Run: headless pygame with SDL's dummy video driver; simulated clock (each Clock.tick advances the game by its frame time, no real sleeping); random seed 0; keys injected as events and as key.get_pressed() state; no mouse input.
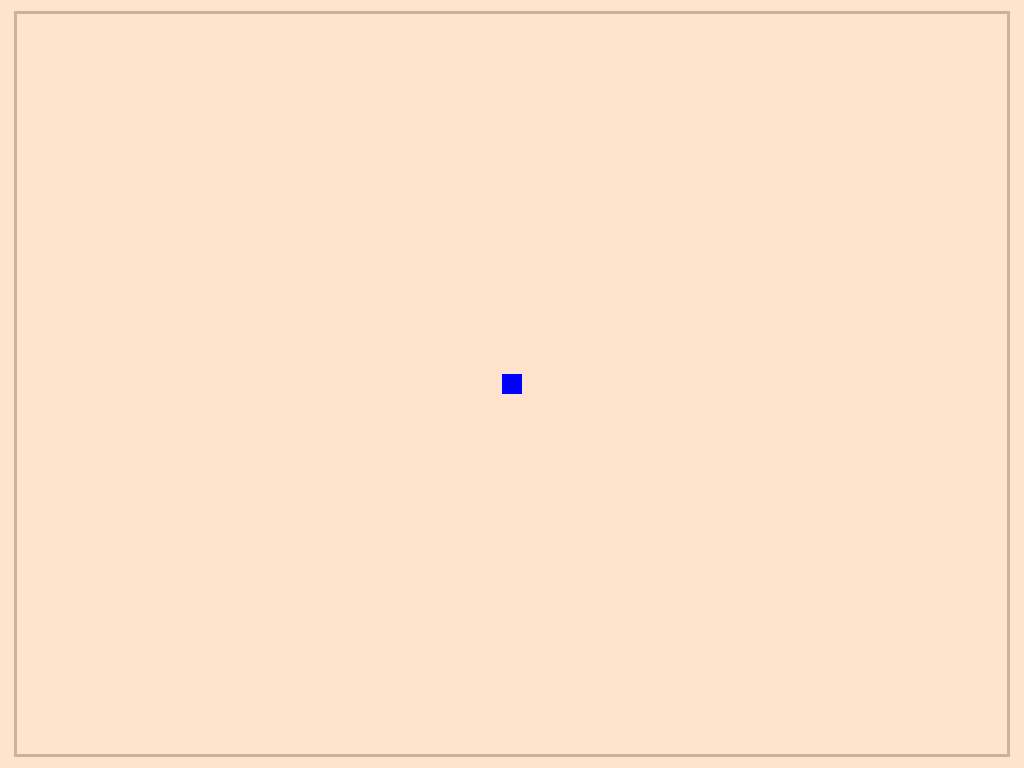
Frame 1 of 2 · flips 1–60 · no input
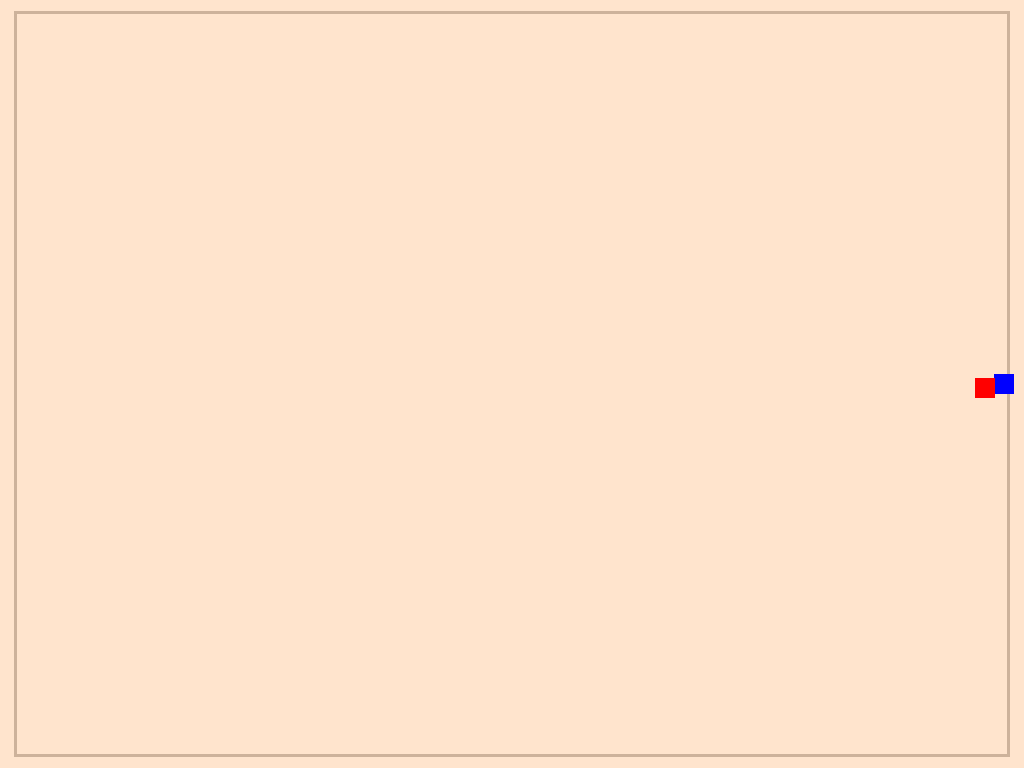
Frame 2 of 2 · flips 61–180 · tapped SPACE, RETURN · held RIGHT (→), D (game ended)

The pygame program that drew these frames:

import pygame as pg
import sys
import random as rnd
import math as m
pg.init()

screen = pg.display.set_mode((1024, 768))

def draw_back():
    '''отвечает за отрисовку окружения''' 
    color_back = (255, 228, 205)
    color_border = (205, 178, 155)
    border = pg.Rect(14, 11, 996, 746) # граница игрового поля
    screen.fill(color_back)
    pg.draw.rect(screen, color_border, border, 3)
    

class Player:
    def __init__(self):
        '''Автоматически задает свойства модели игрока'''
        self.color_player = (0, 0, 255)
        self.player_model = pg.Rect(502, 374, 20, 20) # моделька игрока - пока квадрат
        self.speed = 6 # скорость игрока
        self.current_player = self.player_model
        self.last_event = None

    def moving(self):
        '''Отвечает за передвижение модели игрока'''
        move_x, move_y = 0, 0

        event = pg.key.get_pressed()
        if event[pg.K_a] and self.player_model.center[0] > 20: # ограничение движения по границе игрового поля
            move_x = -self.speed
        if event[pg.K_d] and self.player_model.center[0] < 1004:
            move_x = self.speed
        if event[pg.K_s] and self.player_model.center[1] < 756:
            move_y = self.speed
        if event[pg.K_w] and self.player_model.center[1] > 21:
            move_y = -self.speed
        self.last_event = event
        
        if move_x != 0 and move_y != 0: # вычисление диагонального вектора при нескольких нажатых клавиш
            length = m.sqrt(move_x**2 + move_y**2)
            move_x = (move_x / length) * self.speed
            move_y = (move_y / length) * self.speed

        self.player_model.move_ip(move_x, move_y)
        pg.draw.rect(screen, self.color_player, self.player_model, 0)
        self.current_player = self.player_model # обновление текущего положения игрока


class Enemy:
    def __init__(self):
        self.color_enemy = (255, 0, 0)
        self.enemys = []
        self.create_time = 2000 # время для спавна следующего противника
        self.last_create_time = 0
        self.speed = 5
        self.player = Player() # подгрузка атрибутов и методов класса Player для расчета движения
        self.current_enemys = self.enemys

    def spawn(self):
        '''спавнит врагов раз в какое-то время''' 
        current_time = pg.time.get_ticks() 
        if current_time - self.last_create_time > self.create_time: 
            k = rnd.randrange(1, 5) 
            i = self._get_random_position(k) # определяем точку спавна с помощью следующей функции
            enemy = pg.Rect(*i, 20, 20)  
            self.enemys.append(enemy) 
            self.last_create_time = current_time 

    def _get_random_position(self, k):
        '''Случайным образом определяет точку спавна противника'''
        if k == 1: 
            return rnd.randrange(1, 1004, 100), 1 
        elif k == 2: 
            return rnd.randrange(1, 1004, 100), 748 
        elif k == 3: 
            return 1, rnd.randrange(1, 748, 100) 
        elif k == 4: 
            return 1004, rnd.randrange(1, 748, 100)

    def moving(self, i):
        '''Определяет законы движения i-ого врага'''
        direction = pg.Vector2(self.player.current_player.center) - pg.Vector2(self.enemys[i].center)
        if direction.length() > 0:
            direction.normalize_ip()
            self.enemys[i].move_ip(direction * self.speed)
        self.current_enemys = self.enemys # обновление текущих положений моделей противников

    def draw(self, i):
        '''Отрисовывает i-ого врага'''
        pg.draw.rect(screen, self.color_enemy, self.enemys[i])


    def kill_player(self, i):
        '''Проверяет касаение моделей игрока и противников'''
        if pg.Rect.colliderect(self.player.current_player, self.enemys[i]):
            # временно
            pg.quit()
            sys.exit()

    def moving_draw_kill(self):
        '''реализует две предыдущих функции для всех врагов'''
        for i in range(len(self.enemys)):
            Enemy.moving(self, i)
            Enemy.draw(self, i)
            Enemy.kill_player(self, i)


class Bullet:
    def __init__(self):
        self.color_bullet = (0, 0, 0)
        self.bullets = []
        self.directions = []
        self.create_time = 1000
        self.last_create_time = -1001 # начальное значение такого чтобы пули спавнились сразу, но это не помогает((
        self.speed = 10
        self.player = Player()
        self.enemy = Enemy()

    def shoot(self): 
        '''Функция для спавна новой пули'''
        current_time = pg.time.get_ticks()  
        event = pg.key.get_pressed()
        if current_time - self.last_create_time > self.create_time: # пули спавнятся с некоторым промежутком времени
            if event[pg.K_UP]: 
                self.directions.append(pg.Vector2(0, -1)) 
                bullet = pg.Rect(*self.player.current_player.midtop, 3, 3) 
                self.bullets.append(bullet) 
            elif event[pg.K_DOWN]: 
                self.directions.append(pg.Vector2(0, 1)) 
                bullet = pg.Rect(*self.player.current_player.midbottom, 3, 3) 
                self.bullets.append(bullet) 
            elif event[pg.K_LEFT]:
                self.directions.append(pg.Vector2(-1, 0)) 
                bullet = pg.Rect(*self.player.current_player.midleft, 3, 3) 
                self.bullets.append(bullet) 
            elif event[pg.K_RIGHT]:
                self.directions.append(pg.Vector2(1, 0)) 
                bullet = pg.Rect(*self.player.current_player.midright, 3, 3) 
                self.bullets.append(bullet)  
            self.last_create_time = current_time

    def moving(self, bul):
        '''Определяет движение снаряда'''
        if len(self.directions) != 0:
            i = self.bullets.index(bul)
            bul.move_ip(self.directions[i] * self.speed)

    def draw(self, bul):
        '''Отрисовывает снаряд'''
        pg.draw.rect(screen, self.color_bullet, bul)

    def kill(self, bul):
        '''Отслеживает коллизию патрона и врага'''
        for enemy_i in self.enemy.current_enemys:
            if pg.Rect.colliderect(bul, enemy_i):
                self.enemy.current_enemys.pop(self.enemy.current_enemys.index(enemy_i))

    def moving_draw_kill(self):
        '''пропускает через три верхних функции каждую пулю'''
        if len(self.bullets) != 0:
            for bul in self.bullets:
                Bullet.moving(self, bul)
                Bullet.draw(self, bul)
                Bullet.kill(self, bul)

clock = pg.time.Clock()

def main():
    '''основной код игры'''
    finish = False
    draw_back()
    # Задаем объекты(?) с помощью классов
    player = Player()
    enemys = Enemy()
    bullets = Bullet()

    while not finish:
        for event in pg.event.get():
            if event.type == pg.QUIT:
                finish = True

        draw_back()
        player.moving()
        
        enemys.player.current_player = player.current_player # обновляет текущее положение игрока для противников
        enemys.spawn()
        enemys.moving_draw_kill()
        
        bullets.enemy.current_enemys = enemys.enemys # обновляет текущее положение противников для пуль
        bullets.player.current_player = player.current_player # обновляет текущее положение игрока для пуль
        bullets.shoot()
        bullets.moving_draw_kill()

        pg.display.flip()
        clock.tick(30)

main()
pg.quit()
sys.exit()
